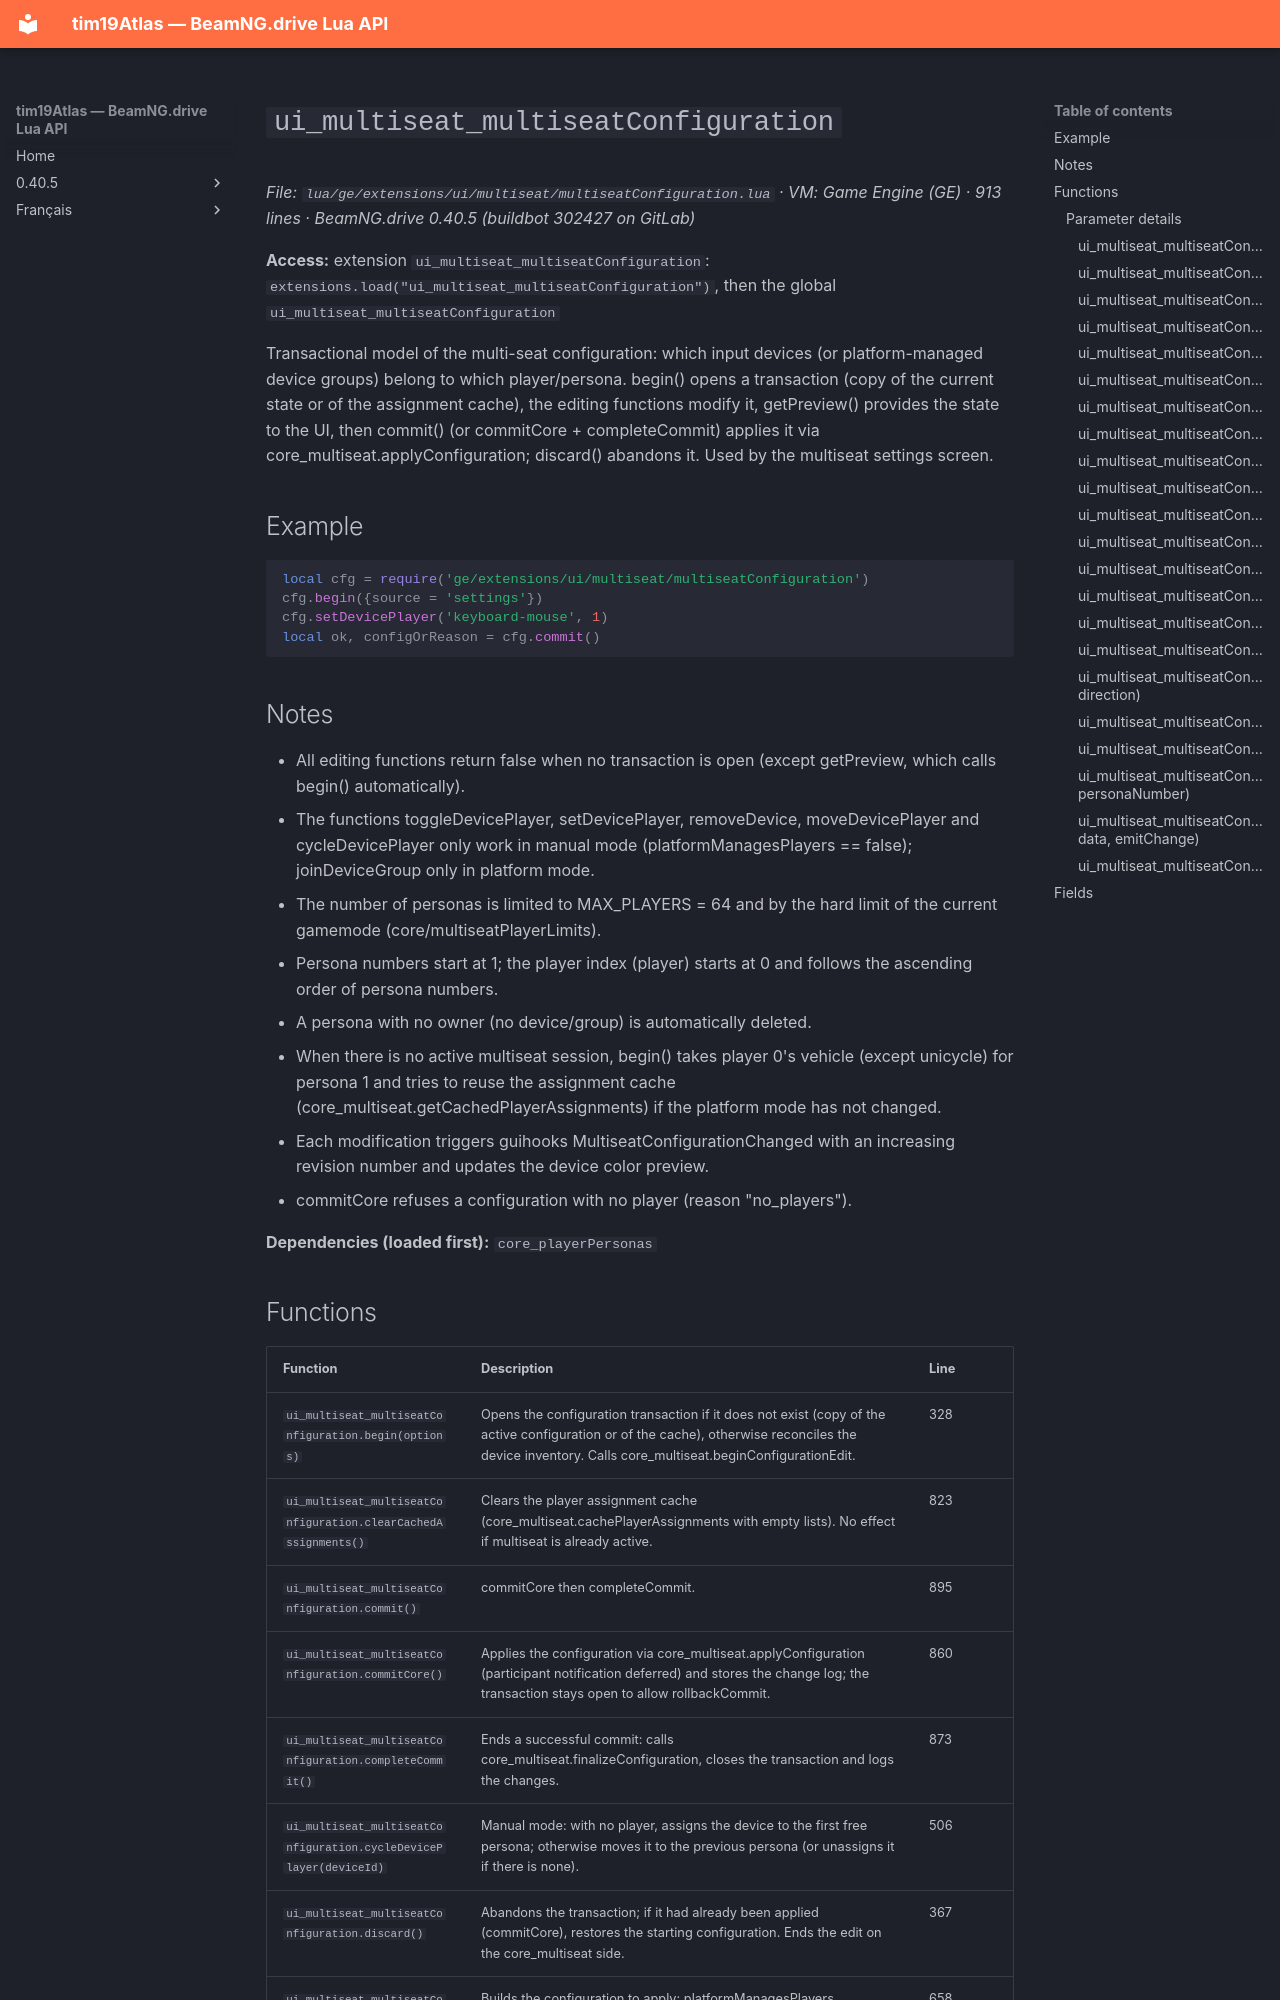

repository: Tim0219800/beamng-lua-atlas · page: 0.40.5/ge/extensions/ui/multiseat/multiseatConfiguration.html · generator: mkdocs

# `ui_multiseat_multiseatConfiguration`

*File: `lua/ge/extensions/ui/multiseat/multiseatConfiguration.lua` · VM: Game Engine (GE) · 913 lines · BeamNG.drive 0.40.5 (buildbot 302427 on GitLab)*

**Access:** extension `ui_multiseat_multiseatConfiguration`: `extensions.load("ui_multiseat_multiseatConfiguration")`, then the global `ui_multiseat_multiseatConfiguration`

Transactional model of the multi-seat configuration: which input devices (or platform-managed device groups) belong to which player/persona. begin() opens a transaction (copy of the current state or of the assignment cache), the editing functions modify it, getPreview() provides the state to the UI, then commit() (or commitCore + completeCommit) applies it via core_multiseat.applyConfiguration; discard() abandons it. Used by the multiseat settings screen.

## Example

```lua
local cfg = require('ge/extensions/ui/multiseat/multiseatConfiguration')
cfg.begin({source = 'settings'})
cfg.setDevicePlayer('keyboard-mouse', 1)
local ok, configOrReason = cfg.commit()
```

## Notes

- All editing functions return false when no transaction is open (except getPreview, which calls begin() automatically).
- The functions toggleDevicePlayer, setDevicePlayer, removeDevice, moveDevicePlayer and cycleDevicePlayer only work in manual mode (platformManagesPlayers == false); joinDeviceGroup only in platform mode.
- The number of personas is limited to MAX_PLAYERS = 64 and by the hard limit of the current gamemode (core/multiseatPlayerLimits).
- Persona numbers start at 1; the player index (player) starts at 0 and follows the ascending order of persona numbers.
- A persona with no owner (no device/group) is automatically deleted.
- When there is no active multiseat session, begin() takes player 0's vehicle (except unicycle) for persona 1 and tries to reuse the assignment cache (core_multiseat.getCachedPlayerAssignments) if the platform mode has not changed.
- Each modification triggers guihooks MultiseatConfigurationChanged with an increasing revision number and updates the device color preview.
- commitCore refuses a configuration with no player (reason "no_players").

**Dependencies (loaded first):** `core_playerPersonas`
